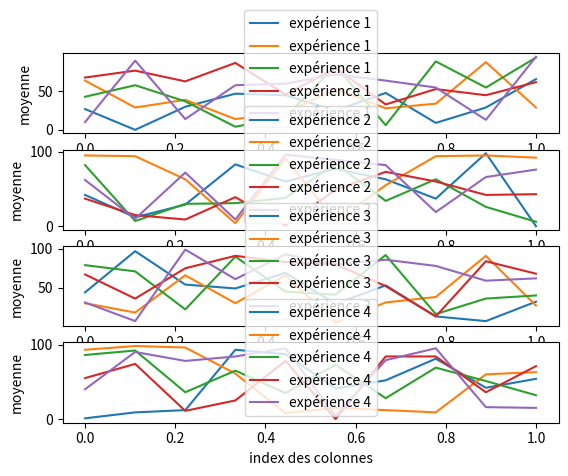

Generate this figure with matplotlib:
import numpy as np
import matplotlib.pyplot as plt

dictionary = {f'experience {i}' : np.random.randint(0, 100, (10, 5)) for i in range(1, 5)} # création d'un dictionnaire avec 4 expériences, chacune contenant une matrice de taille 10x5

print(dictionary['experience 1']) # vérifie que le dictionnaire a été créé correctement

x = np.linspace(0, 1, 10) # création d'un vecteur de 10 points entre 0 et 2

plt.figure() # création d'une nouvelle figure
for i in range(1, 5):
    plt.subplot(4, 1, i) # utilisation de subplots pour créer une grille de 2 lignes et 2 colonnes, et sélectionner la i-ème colonne pour le tracé
    plt.plot(x, dictionary[f'experience {i}'], label = f'expérience {i}') # tracé de la moyenne de chaque colonne de l'expérience i
    plt.xlabel('index des colonnes') # étiquette de l'axe des x
    plt.ylabel('moyenne') # étiquette de l'axe des y
    plt.legend() # affichage de la légende

plt.show() # affichage du graphique
